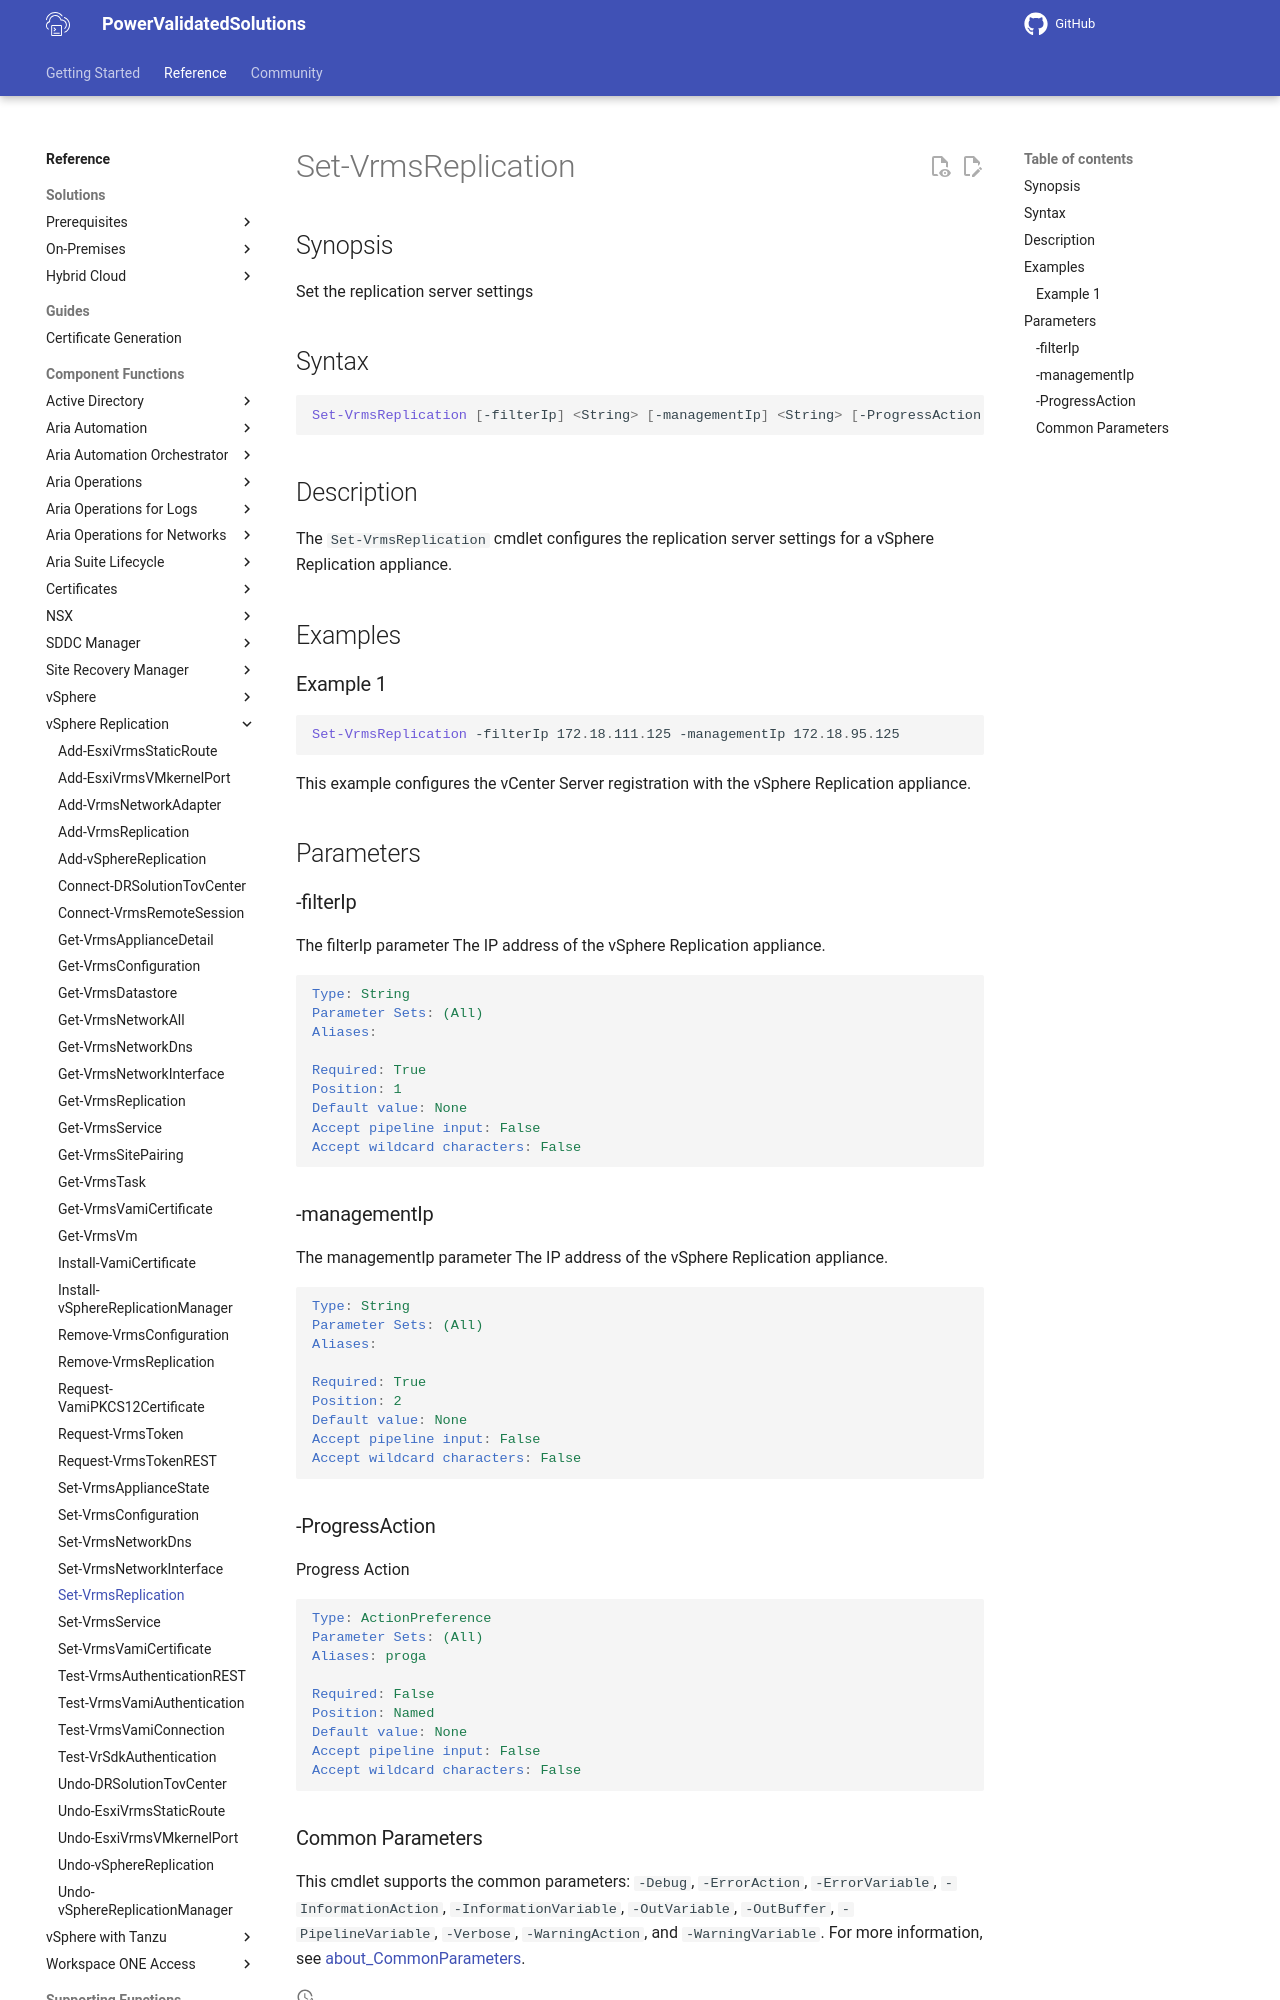

repository: vmware/power-validated-solutions-for-cloud-foundation · page: documentation/functions/vsphere-replication/Set-VrmsReplication/index.html · generator: mkdocs

# Set-VrmsReplication

## Synopsis

Set the replication server settings

## Syntax

```powershell
Set-VrmsReplication [-filterIp] <String> [-managementIp] <String> [-ProgressAction <ActionPreference>] [<CommonParameters>]
```

## Description

The `Set-VrmsReplication` cmdlet configures the replication server settings for a vSphere Replication appliance.

## Examples

### Example 1

```powershell
Set-VrmsReplication -filterIp 172.18.111.125 -managementIp 172.18.95.125
```

This example configures the vCenter Server registration with the vSphere Replication appliance.

## Parameters

### -filterIp

The filterIp parameter The IP address of the vSphere Replication appliance.

```yaml
Type: String
Parameter Sets: (All)
Aliases:

Required: True
Position: 1
Default value: None
Accept pipeline input: False
Accept wildcard characters: False
```

### -managementIp

The managementIp parameter The IP address of the vSphere Replication appliance.

```yaml
Type: String
Parameter Sets: (All)
Aliases:

Required: True
Position: 2
Default value: None
Accept pipeline input: False
Accept wildcard characters: False
```

### -ProgressAction

Progress Action

```yaml
Type: ActionPreference
Parameter Sets: (All)
Aliases: proga

Required: False
Position: Named
Default value: None
Accept pipeline input: False
Accept wildcard characters: False
```
